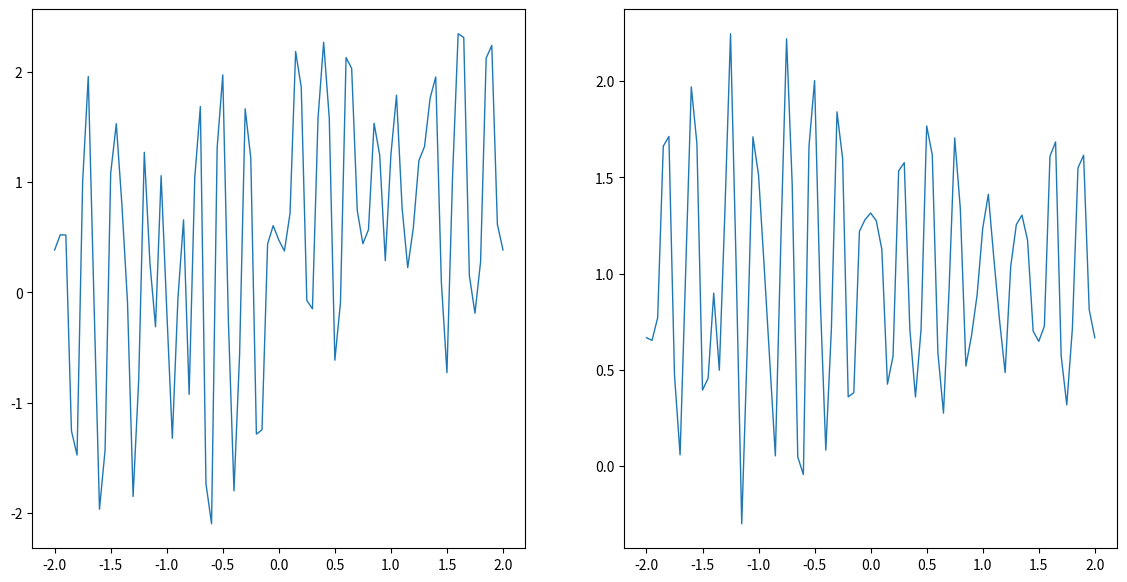

Here is the Python script that generated this plot: (Note: this script raises an exception after producing the figure.)
import numpy as np
import math, sys
import matplotlib.pyplot as plt
import scipy.integrate as integrate
####################################################################
exercise_name = "Ex_2.3a"
show_plots = False
save_plots = True
compute_rates = True

tend = 1
x_left = -2
x_right = 2
## setup
cfl = 0.4

# which_bc = "neumann"
which_bc = "periodic"

which_schemes =  ["godunov"]#["lax_friedrichs", "rusanov", "godunov", "enquist_osher", "roe"]
# lax_friedrichs, rusanov, godunov, enquist_osher, roe
which_limiters = ["minmod"]#["zero", "minmod", "superbee", "mc", "vanleer"]
# zero, minmod, superbee, mc, vanleer, minmod, upwind, downwind

time_integration_method = "euler" #makes all schemes first order!
# time_integration_method = "rk2"

mesh_sizes = np.array([40, 80, 160, 320, 640]) #np.array([100]) 
mesh_index_to_plot = 1

# linear hyperbolic system

U_L = np.array([[0],
                [1]])
U_R = np.array([[1], 
                [1]])


A = np.array([[0, 4], 
              [1, 0]])

R = np.array([[2, 2],
              [-1, 1]])
R_inv = 1/4*np.array([[1, -2],
                 [1, 2]])
Lambda = np.diag([-2, 2])

####################################################################
m = 2 # number of dimensions

lambdas = Lambda.diagonal()
Lambda_abs = np.abs(Lambda)

U_star = R@(np.array([[1, 0], [0, 0]])@R_inv@U_R + (np.array([[0, 0], [0, 1]])@R_inv@U_L))
print(U_star)
#assert that eigenvalues are increasing
assert Lambda[0, 0] <= Lambda[1, 1], "Eigenvalues are not increasing"
#assert R has orthogonal columns, but not necessarily normalized, only true if symmetric
if np.allclose(A, A.T):
    assert np.allclose((R.T @ R)[0, 1]**2 + (R.T @ R)[1, 0]**2, 0), "R does not have orthogonal columns"
assert np.allclose(np.linalg.det(A), np.linalg.det(Lambda)), "Wrong eigenvalues"

if np.allclose(R @ R_inv, np.eye(2)):
    print("R, R_inv are inverses")
else:
    print("INCORRECT: R, R_inv are not inverses")

if np.allclose(R @ Lambda @ R_inv, A):
    print("R, Lambda and R_inv are correct")
else:
    print("INCORRECT: R, Lambda and R_inv are not correct")

if time_integration_method == "euler":
    iordert = 1
elif time_integration_method == "rk2":
    iordert = 2
else:
    sys.exit(f"ERROR: The time integration method {time_integration_method} is not defined here.")

def init(dx, x):
    u0_ = np.zeros(len(x)-1)
    for j in range(len(x)-1):
        u0_[j] = 1 / dx * integrate.quad(initial_values, x[j], x[j+1])[0]  # Midpoint rule
    return u0_


def initial_values(x):
    if isinstance(x, (int, float)):
        x = np.array([x])
    return ((U_L) * np.array(x > 0)[None, :] + (U_R) * np.array(x <= 0)[None, :]).T


def u_exact(t, x):
    if isinstance(x, (int, float)):
        x = np.array([x])
    return ((U_L) * np.array(x < lambdas[0] * t)[None, :] + (U_star) * (np.array(
        lambdas[0] * t <= x) * np.array(x < lambdas[1] * t))[None, :] + (U_R) * np.array(x >= lambdas[1] * t)[None, :]).T


def apply_bc(u, which_bc):
    if which_bc == "neumann":
        u[0:2] = u[2]  # Apply Neumann boundary conditions
        u[-2:] = u[-3]
    elif which_bc == "periodic":
        u[0:2] = u[-5:-3]  # Apply Periodic boundary conditions
        u[-2:] = u[3:5]
    else:
        raise NotImplementedError("Only neumann and periodic boundary conditions possible")
    return u


def getflux(ischeme, islope, dt, dx, u):
    if ischeme == "lax_friedrichs":
        fh = lax_friedrichs(islope, dx, u)
    elif ischeme == "rusanov":
        fh = rusanov(islope, dx, u)
    elif ischeme == "godunov":
        fh = godunov(islope, dx, u)
    elif ischeme == "enquist_osher":
        fh = enquist_osher(islope, dx, u)
    elif ischeme == "roe":
        fh = roe(islope, dx, u)
    else:
        sys.exit("ERROR: this is not defined here.")
    rhs = -(fh[1:] - fh[0:-1]) / dx
    return rhs

def getslope(dx, u, islope):
    if islope == "zero":
        return zero_slope(dx, u)
    elif islope == "minmod":
        return minmod_slope(dx, u)
    elif islope == "superbee":
        return superbee_slope(dx, u)
    elif islope == "mc":
        return mc_slope(dx, u)
    elif islope == "vanleer":
        return vanleer_slope(dx, u)
    elif islope == "upwind":
        return upwind_slope(dx, u)
    elif islope == "downwind":
        return downwind_slope(dx, u)
    else:
        sys.exit("ERROR: this is not defined here.")


def lax_friedrichs(islope, dx, u):
    um, up = getslope(dx, u, islope)

    ump = np.hstack((np.abs(fluxp(um)), np.abs(fluxp(up))))
    alp = max(ump)
    fh = 0.5 * (flux(um) + flux(up)) - 0.5 * alp * (up - um)
    return fh


def roe(islope, dx, u):
    um, up = getslope(dx, u, islope)
    A_hat = np.zeros(len(um))
    for j in range(len(um)):
        if np.abs(um[j] - up[j]) < 1e-7:
            A_hat[j] = fluxp(um[j])
        else:
            A_hat[j] = (flux(up[j]) - flux(um[j])) / (up[j] - um[j])
    fh = np.where(A_hat >= 0, flux(um), flux(up))
    return fh


def rusanov(islope, dx, u):
    um, up = getslope(dx, u, islope)

    ## advection equation
    # alp = np.maximum(np.abs(fluxp(um)), np.abs(fluxp(up)))
    # fh = 0.5 * (flux(um) + flux(up)) - 0.5 * alp * (up - um)

    ## burgers' equation
    #    alp = np.maximum(np.absolute(um), np.absolute(up))
    #    fh = 0.5*(flux(um)+flux(up))-0.5*alp*(up-um)

    fh = (flux(um) + flux(up)) / 2 - np.max([np.abs(fluxp(um)), np.abs(fluxp(up))]) / 2 * (up - um)
    return fh

def enquist_osher(islope, dx, u):
    um, up = getslope(dx, u, islope)
    integrand = lambda theta: np.abs(fluxp(theta))
     # use Simpson rule to approximate
    a = um
    b = up
    integrals = (b-a)/6 * (integrand(a) + 4*integrand((a+b)/2) + integrand(b))
    # use scipy.integrate.quad to calculate the integral
    #integrals = np.zeros_like(um)
    # for i in range(len(integrals)):
    #     integrals[i] = integrate.quad(integrand, um[i], up[i])[0]
    return (flux(um) + flux(up)) / 2 - integrals/2



def godunov(islope, dx, u):
    um, up = getslope(dx, u, islope)

    return (0.5* A @ (um + up).T - 0.5 * R @ Lambda_abs @ R_inv @ (up - um).T).T


def minmod(a, b):
    return (np.sign(a) + np.sign(b)) / 2.0 * np.minimum(np.abs(a), np.abs(b))


def minmod2(a, b, c):
    return (np.sign(a) + np.sign(b) + np.sign(c)) / 3.0 * np.minimum(np.abs(a), np.abs(b), np.abs(c))


def zero_slope(dx, u):
    um = u[1:-2]
    up = u[2:-1]
    return um, up

def minmod_slope(dx, u):
    sigma = minmod(u[2:] - u[1:-1], u[1:-1] - u[0:-2]) / dx

    um = np.zeros(len(sigma) - 1)
    up = np.zeros(len(sigma) - 1)
    um = u[1:-2] + sigma[0:-1] * dx * 0.5
    up = u[2:-1] + sigma[1:] * (-dx) * 0.5
    return um, up


def upwind_slope(dx, u):
    sigma = (u[1:-1] - u[0:-2]) / dx

    um = np.zeros(len(sigma) - 1)
    up = np.zeros(len(sigma) - 1)
    um = u[1:-2] + sigma[0:-1] * dx * 0.5
    up = u[2:-1] + sigma[1:] * (-dx) * 0.5
    return um, up


def downwind_slope(dx, u):
    sigma = (u[2:] - u[1:-1]) / dx

    um = np.zeros(len(sigma) - 1)
    up = np.zeros(len(sigma) - 1)
    um = u[1:-2] + sigma[0:-1] * dx * 0.5
    up = u[2:-1] + sigma[1:] * (-dx) * 0.5
    return um, up


def superbee_slope(dx, u):
    sigmal = minmod(2 * (u[1:-1] - u[0:-2]) / dx, (u[2:] - u[1:-1]) / dx)
    sigmar = minmod((u[1:-1] - u[0:-2]) / dx, 2 * (u[2:] - u[1:-1]) / dx)

    sigma = np.zeros(len(sigmal))
    for i in range(len(sigmal)):
        if sigmal[i] > 0.0 and sigmar[i] > 0.0:
            sigma[i] = max(sigmal[i], sigmar[i])
        elif sigmal[i] < 0.0 and sigmar[i] < 0.0:
            sigma[i] = -max(abs(sigmal[i]), abs(sigmar[i]))
        else:
            sigma[i] = 0.0

    um = np.zeros(len(sigma) - 1)
    up = np.zeros(len(sigma) - 1)
    um = u[1:-2] + sigma[0:-1] * dx * 0.5
    up = u[2:-1] + sigma[1:] * (-dx) * 0.5
    return um, up


def mc_slope(dx, u):
    sigma = minmod2(2 * (u[2:] - u[1:-1]) / dx, (u[2:] - u[0:-2]) / 2 / dx, 2 * (u[1:-1] - u[0:-2]) / dx)

    um = np.zeros(len(sigma) - 1)
    up = np.zeros(len(sigma) - 1)
    um = u[1:-2] + sigma[0:-1] * dx * 0.5
    up = u[2:-1] + sigma[1:] * (-dx) * 0.5
    return um, up


def vanleer_slope(dx, u):
    #    a = u[2:]-u[1:-1]
    #    b = u[1:-1]-u[0:-2]
    #    sigma = np.zeros(len(a))
    #    for i in range(len(a)):
    #        r = a[i]/(b[i]+1e-10)
    #        sigma[i] = (r+abs(r))/(1+abs(r))

    r = (u[2:] - u[1:-1]) / (u[1:-1] - u[0:-2] + 1e-10)
    sigma = (r + np.abs(r)) / (1 + np.abs(r))

    um = np.zeros(len(sigma) - 1)
    up = np.zeros(len(sigma) - 1)
    um = u[1:-2] + sigma[0:-1] * dx * 0.5
    up = u[2:-1] + sigma[1:] * (-dx) * 0.5
    return um, up


def euler_forward(dt, u, rhs):
    u[0, 2:-2] = u[0, 2:-2] + dt * rhs
    return u


def rk2(k, dt, u, rhs):
    if k == 0:
        u[1, 2:-2] = u[0, 2:-2] + dt * rhs
    elif k == 1:
        u[0, 2:-2] = 0.5 * u[0, 2:-2] + 0.5 * (u[1, 2:-2] + dt * rhs)
    return u


def L1err(dx, uc, uex):
    u_diff = np.sum(np.abs(uc[0:-1] - uex[0:-1]), axis=1)
    err = sum(u_diff) * dx
    return err


def L2err(dx, uc, uex):
    u_diff = np.sum(np.abs(uc[0:-1] - uex[0:-1])**2, axis=1)
    err = sum(u_diff) * dx
    err = math.sqrt(err)
    return err


def L8err(uc, uex):
    u_diff = abs(uc - uex)
    err = np.max(u_diff)
    return err


def ErrorOrder(err, NN):
    ord = np.log(err[0:-1] / err[1:]) / np.log(NN[1:] / NN[0:-1])
    return ord


err_l1_dict = {}
err_l2_dict = {}
err_linf_dict = {}

rates_l1_dict = {}
rates_l2_dict = {}
rates_linf_dict = {}

numerical_solutions_dict = {}


            

numerical_solutions = []
for ischeme in which_schemes:
    for islope in which_limiters:
        err_l1 = np.zeros(len(mesh_sizes))
        err_l2 = np.zeros(len(mesh_sizes))
        err_linf = np.zeros(len(mesh_sizes))

        rates_l1 = np.zeros(len(mesh_sizes) - 1)
        rates_l2 = np.zeros(len(mesh_sizes) - 1)
        rates_linf = np.zeros(len(mesh_sizes) - 1)

        numerical_solutions = []

        for index, N in enumerate(mesh_sizes):
            N_ = N + 1

            ## uniform grid
            dx = (x_right - x_left) / N
            xh = np.linspace(x_left - 0.5 * dx, x_right + 0.5 * dx, N_ + 1)
            xi = np.linspace(x_left, x_right, N_)
            dt = cfl * dx

            ## initialize
            uc = np.zeros((iordert, N_ + 4, m))  # 2 ghost points for the boundary on the left and 2 ghost points on the right.
            uc[0, 2:-2] = initial_values(xi)#init(dx, xh)

            ## exact solution
            uex = np.zeros(N_)
            uex = u_exact(tend, xi)

            ## time evolution
            time = 0
            kt = 0
            kmax = 10 ** 5
            # while (time < tend)&(kt<kmax):
            while time < tend:

                if time + dt >= tend:
                    dt = tend - time
                time = time + dt
                kt = kt + 1

                if iordert == 1:
                    ## call bc
                    apply_bc(uc[0, :], which_bc)

                    ## spatial discretization
                    rhs = getflux(ischeme, islope, dt, dx, uc[0, :])
                    euler_forward(dt, uc, rhs)
                elif iordert == 2:
                    for k in range(iordert):
                        ## call bc
                        apply_bc(uc[k, :], which_bc)

                        ## spatial discretization
                        rhs = getflux(ischeme, islope, dt, dx, uc[k, :])

                        rk2(k, dt, uc, rhs)
            apply_bc(uc[0, :], which_bc)
            uc_ = uc[0, 2:-2]
            numerical_solutions.append(uc_)

            err_l1[index] = L1err(dx, uc_, uex)
            err_l2[index] = L2err(dx, uc_, uex)
            err_linf[index] = L8err(uc_, uex)

        rates_l1 = ErrorOrder(err_l1, mesh_sizes)
        rates_l2 = ErrorOrder(err_l1, mesh_sizes)
        rates_linf = ErrorOrder(err_l1, mesh_sizes)

        err_l1_dict[ischeme, islope] = err_l1
        err_l2_dict[ischeme, islope] = err_l2
        err_linf_dict[ischeme, islope] = err_linf

        rates_l1_dict[ischeme, islope] = rates_l1
        rates_l2_dict[ischeme, islope] = rates_l2
        rates_linf_dict[ischeme, islope] = rates_linf

        numerical_solutions_dict[ischeme, islope] = numerical_solutions


# Plotting all schemes together:
fig, (ax1, ax2) = plt.subplots(1, 2, figsize=(14, 7))
ax1: plt.Axes
ax2: plt.Axes
for ischeme in which_schemes:
    for islope in which_limiters:
        which_scheme = (ischeme, islope)
        ax1.plot(np.linspace(x_left, x_right, mesh_sizes[mesh_index_to_plot]+1), numerical_solutions_dict[which_scheme][mesh_index_to_plot][:, 0], '-',
                    label=f"{which_scheme}", linewidth=1)
        ax2.plot(np.linspace(x_left, x_right, mesh_sizes[mesh_index_to_plot]+1), numerical_solutions_dict[which_scheme][mesh_index_to_plot][:, 1], '-',
                    label=f"{which_scheme}", linewidth=1)
ax.set_xlabel("x")
ax.set_ylabel("u(x)")
ax.plot(x := np.linspace(x_left, x_right, mesh_sizes[mesh_index_to_plot]+1), u_exact(tend, x), label="exact solution", linewidth=1,
         color="black")
ax.set_title(f"{mesh_sizes[mesh_index_to_plot]} Points")
ax.legend()
if save_plots:
    fig.savefig(f"{exercise_name}_plot_mesh_N={mesh_sizes[mesh_index_to_plot]}.png")

if show_plots:
    plt.show()

# Plotting mesh size comparison for each scheme
for ischeme in which_schemes:
    for islope in which_limiters:
        which_scheme = (ischeme, islope)
        fig, ax = plt.subplots()
        for i, N in enumerate(mesh_sizes):
            ax.scatter(np.linspace(x_left, x_right, N+1), numerical_solutions_dict[which_scheme][i], label=f"{N} mesh points", s=1)
        ax.set_xlabel("x")
        ax.set_ylabel("u(x)")
        ax.plot(x := np.linspace(x_left, x_right, mesh_sizes[-1]+1), u_exact(tend, x), label="exact solution", color="black")
        ax.set_title(f"{which_scheme}")
        ax.legend()
        if save_plots:
            fig.savefig(f"{exercise_name}_{which_scheme}_mesh_comparison.png")
        if show_plots:
            plt.show()



if not compute_rates:
    exit()
#Plot rates
precision = 4
for ischeme in which_schemes:
    for islope in which_limiters:
        which_scheme = (ischeme, islope)
        print(f"\n-->Errors and Rates for Scheme: {which_scheme}<--\n")

        fig, ax = plt.subplots()
        ax: plt.Axes
        mesh_widths = 1 / mesh_sizes
        ax.loglog(mesh_widths, err_l1_dict[which_scheme], label="$L^{1}$-Error")
        ax.loglog(mesh_widths, err_l2_dict[which_scheme], label="$L^{2}$-Error")
        ax.loglog(mesh_widths, err_linf_dict[which_scheme], label="$L^{\infty}$-Error")
        ax.loglog(mesh_widths, 10 * mesh_widths, label="$h^{1}$ (for comparison)", linestyle='dashed')
        ax.loglog(mesh_widths, 1 * mesh_widths ** 2, label="$h^{2}$ (for comparison)", linestyle='dashed')
        ax.set_xlabel("mesh width h")
        ax.set_ylabel("error")
        ax.set_title(f"Convergence rates for Scheme: {which_scheme}")
        ax.legend()
        if save_plots:
            fig.savefig(f"{exercise_name}_{which_scheme}_convergence_rates.png")
        if show_plots:
            plt.show()

        print("L1 average convergence rate:", np.polyfit(np.log(mesh_widths), np.log(err_l1_dict[which_scheme]), 1)[0])
        print("L2 average convergence rate:", np.polyfit(np.log(mesh_widths), np.log(err_l2_dict[which_scheme]), 1)[0])
        print("Linf average convergence rate:", np.polyfit(np.log(mesh_widths), np.log(err_linf_dict[which_scheme]), 1)[0])

        print(f"N={mesh_sizes[0]}")
        print(f"L1 Error at N={mesh_sizes[0]}: {err_l1_dict[which_scheme][0]}")
        print(f"L2 Error  at N={mesh_sizes[0]}: {err_l2_dict[which_scheme][0]}")

        print(f"Linf Error at N={mesh_sizes[0]}: {err_linf_dict[which_scheme][0]}")

        rates_l1_dict[which_scheme] = []
        rates_l2_dict[which_scheme] = []
        rates_linf_dict[which_scheme] = []
        for i, N in enumerate(mesh_sizes[1:]):
            print(f"N={N}")
            print(f"L1 Error at N={N}:", err_l1_dict[which_scheme][i + 1])
            print(f"L2 Error  at N={N}:", err_l2_dict[which_scheme][i + 1])
            print(f"Linf Error at N={N}:", err_linf_dict[which_scheme][i + 1])
            rate_l1 = np.polyfit(np.log(mesh_widths[i:i + 2]), np.log(err_l1_dict[which_scheme][i:i + 2]), 1)[0]
            rate_l2 = np.polyfit(np.log(mesh_widths[i:i + 2]), np.log(err_l2_dict[which_scheme][i:i + 2]), 1)[0]
            rate_linf = np.polyfit(np.log(mesh_widths[i:i + 2]), np.log(err_linf_dict[which_scheme][i:i + 2]), 1)[0]
            rates_l1_dict[which_scheme].append(np.round(rate_l1, precision))
            rates_l2_dict[which_scheme].append(np.round(rate_l2, precision))
            rates_linf_dict[which_scheme].append(np.round(rate_linf, precision))

            print(f"L1 local convergence rate at N={N} :", rate_l1)
            print(f"L2 local convergence rate  at N={N}:", rate_l2)
            print(f"Linf local  convergence rate at N={N}:", rate_linf)
